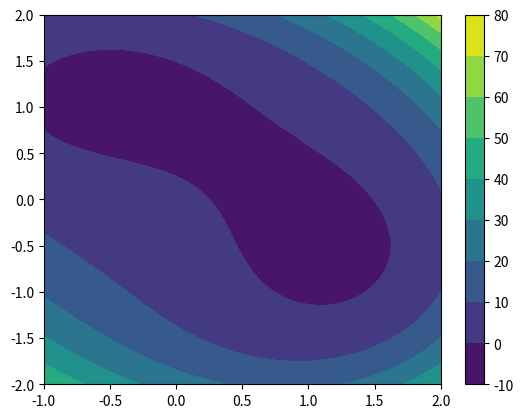

Reproduce this figure in Python.
'''
Exempel: optimering i 2 dimensioner. Frl 12 (2026-03-31).
'''

import numpy as np
import matplotlib.pyplot as plt
import scipy as sp

def main():
    # Rita funktionen i planet
    x1 = np.linspace(-1, 2)
    x2 = np.linspace(-2, 2)
    X1, X2 = np.meshgrid(x1, x2)
    f = X1**4 + X2**4 + 2*X1**2*X2**2 + 6*X1*X2 - 4*X1 - 4*X2 + 1
    plt.contourf(X1, X2, f)
    #plt.pcolormesh(X1, X2, f)
    plt.colorbar()

    # Newtons metod -- vi behöver gradienten och Hessianen
    gradf = lambda x1, x2: np.array([
        4*x1**3 + 4*x1*x2**2 + 6*x2 - 4,
        4*x2**3 + 4*x1**2*x2 + 6*x1 - 4,
    ])
    H = lambda x1, x2: np.array([
        [12*x1**2 + 4*x2**2, 8*x1*x2 + 6],
        [8*x1*x2 + 6, 12*x2**2 + 4*x1**2],
    ])

    # TODO

    # Gradientsökning
    # TODO

    return

if __name__ == '__main__':
    main()
    plt.show()
